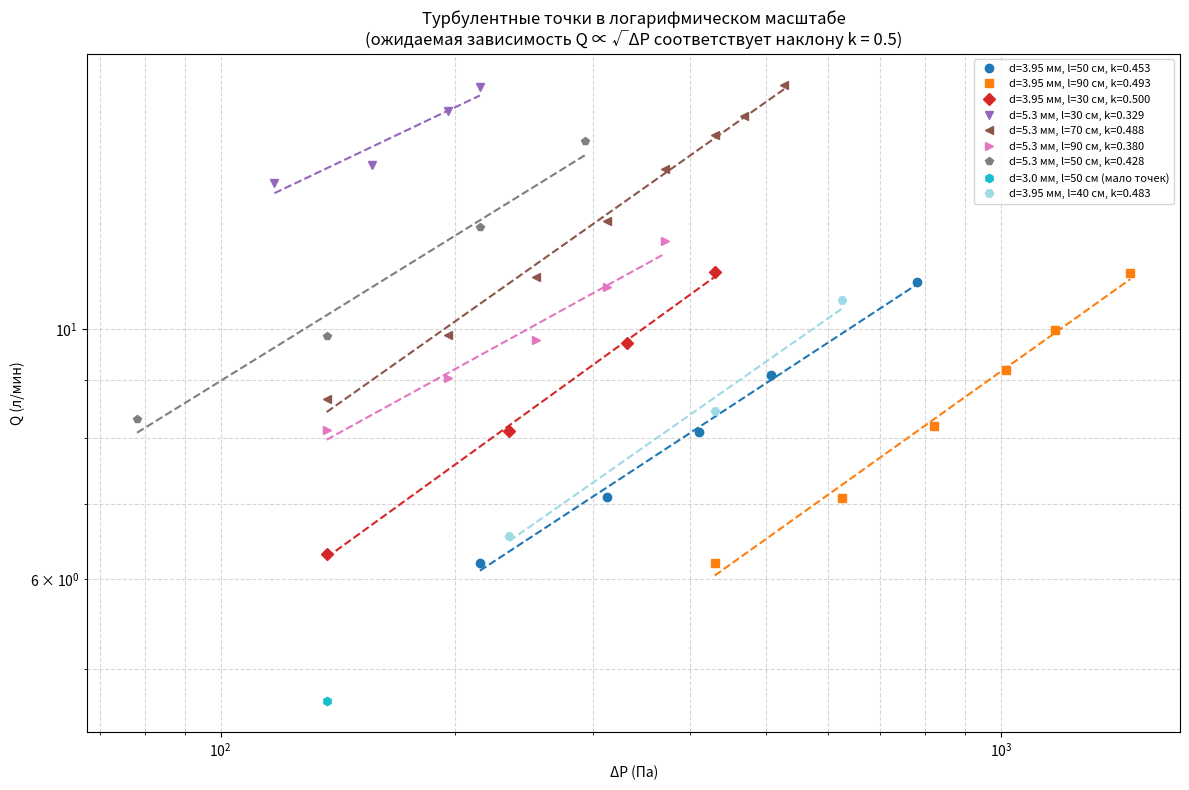

This figure's Python source:
import numpy as np
import matplotlib.pyplot as plt

# Константы
eta_ref = 1.83e-5          # табличное значение вязкости воздуха, Па·с (при 23.4°C)
rho = 1.19                 # плотность воздуха при 23.4°C, кг/м³
Re_cr = 1000               # критическое число Рейнольдса
conv_Pa = 9.77             # перевод условных единиц (мм спирт.ст. с учётом поправки) в Па
k_Re = 0.345               # коэффициент для Re = k_Re * Q(л/мин) / R(м)

# Погрешности
sigma_d = {3.95: 0.05, 5.30: 0.05, 3.00: 0.1}  # мм
sigma_l = 0.5              # см
sigma_rho_rel = 0.01
sigma_eta_tabl_rel = 0.01

# Данные измерений
data = {
    1: {'d': 3.95, 'l': 50,
        'dP_str': ['10*0.2', '60*0.2', '110*0.2', '160*0.2', '210*0.2', '260*0.2', '200*0.4'],
        'Q': [0.7, 4.350, 6.2, 7.1, 8.1, 9.1, 11]},
    2: {'d': 3.95, 'l': 90,
        'dP_str': ['10*0.4', '60*0.4', '110*0.4', '160*0.4', '210*0.4', '260*0.4', '200*0.6', '250*0.6'],
        'Q': [0.63, 4.4, 6.2, 7.08, 8.2, 9.2, 9.98, 11.21]},
    3: {'d': 3.95, 'l': 100,
        'dP_str': ['10*0.4', '60*0.4'],
        'Q': [0.269, 3.6]},
    4: {'d': 3.95, 'l': 30,
        'dP_str': ['10*0.4', '60*0.4', '110*0.4', '35*0.4', '85*0.4'],
        'Q': [2.550, 8.116, 11.224, 6.320, 9.724]},
    5: {'d': 5.30, 'l': 30,
        'dP_str': ['10*0.4', '30*0.4', '80*0.2', '100*0.2', '110*0.2'],
        'Q': [7.050, 13.450, 13.956, 15.605, 16.377]},
    6: {'d': 5.30, 'l': 70,
        'dP_str': ['10*0.2', '40*0.2', '70*0.2', '100*0.2', '130*0.2', '160*0.2', '190*0.2', '220*0.2', '240*0.2', '270*0.2'],
        'Q': [1.632, 6.253, 8.672, 9.883, 11.124, 12.466, 13.864, 14.835, 15.447, 16.454]},
    7: {'d': 5.30, 'l': 90,
        'dP_str': ['10*0.2', '40*0.2', '70*0.2', '100*0.2', '130*0.2', '160*0.2', '190*0.2'],
        'Q': [1.421, 5.463, 8.133, 9.039, 9.770, 10.894, 11.965]},
    8: {'d': 5.30, 'l': 50,
        'dP_str': ['10*0.2', '40*0.2', '70*0.2', '110*0.2', '150*0.2'],
        'Q': [2.391, 8.320, 9.848, 12.311, 14.659]},
    9: {'d': 3.00, 'l': 20,
        'dP_str': ['5*0.2', '10*0.2', '14*0.2', '20*0.2', '25*0.2', '30*0.2'],
        'Q': [1.043, 1.905, 2.560, 3.159, 3.808, 4.334]},
    10: {'d': 3.00, 'l': 50,
         'dP_str': ['5*0.2', '10*0.2', '20*0.2', '30*0.2', '40*0.2', '49*0.2', '60*0.2', '70*0.2'],
         'Q': [0.440, 0.756, 1.721, 2.343, 2.952, 3.582, 4.070, 4.677]},
    11: {'d': 3.95, 'l': 40,
         'dP_str': ['10*0.4', '60*0.4', '110*0.4', '160*0.4'],
         'Q': [1.853, 6.556, 8.455, 10.596]}
}

def process_set(n):
    d_mm = data[n]['d']
    l_cm = data[n]['l']
    dP_str = data[n]['dP_str']
    Q = np.array(data[n]['Q'])

    # Перевод в СИ
    R = d_mm / 2000.0
    l = l_cm / 100.0

    # Преобразование строк в числа (условные единицы) и перевод в Па
    P_usr = []
    for s in dP_str:
        a, b = s.split('*')
        P_usr.append(float(a) * float(b))
    P_usr = np.array(P_usr)
    P = P_usr * conv_Pa

    # Сортировка
    idx = np.argsort(P)
    P_sorted = P[idx]
    Q_sorted = Q[idx]

    # Число Рейнольдса
    Re = k_Re * Q_sorted / R

    # Погрешности измерений
    sigma_P_usr = 0.5 * (np.array([float(s.split('*')[1]) for s in dP_str]))  # 0.5*K
    sigma_P = sigma_P_usr * conv_Pa
    sigma_Q = np.array([0.0005 if abs(q - round(q,3)) < 1e-10 else 0.05 for q in Q_sorted])

    # Относительные погрешности
    eps_P = sigma_P / P_sorted
    eps_Q = sigma_Q / Q_sorted

    # Критическое давление (теор)
    sigma_R = sigma_d[d_mm] / 2000.0
    eps_R = sigma_R / R
    eps_l = sigma_l / l_cm
    P_cr = 8 * eta_ref**2 * 1000 * l / (rho * R**3)
    eps_Pcr = np.sqrt((2*sigma_eta_tabl_rel)**2 + eps_l**2 + sigma_rho_rel**2 + (3*eps_R)**2)
    sigma_Pcr = P_cr * eps_Pcr

    # Отбор ламинарных точек
    lam_mask = Re < 1000
    P_lam = P_sorted[lam_mask]
    Q_lam = Q_sorted[lam_mask]

    # Если есть хотя бы одна ламинарная точка, вычисляем eta
    eta_calc = None
    sigma_eta = None
    b = None
    sigma_b = None

    if np.sum(lam_mask) >= 2:
        # Используем две крайние ламинарные точки
        P1, P2 = P_lam[0], P_lam[-1]
        Q1, Q2 = Q_lam[0], Q_lam[-1]
        a = (Q2 - Q1) / (P2 - P1)
        # Погрешность a
        sigma_dQ = np.sqrt(sigma_Q[lam_mask][0]**2 + sigma_Q[lam_mask][-1]**2)
        sigma_dP = np.sqrt(sigma_P[lam_mask][0]**2 + sigma_P[lam_mask][-1]**2)
        eps_a = np.sqrt((sigma_dQ/(Q2-Q1))**2 + (sigma_dP/(P2-P1))**2)
        sigma_a = a * eps_a
        b = 1/a
        eps_b = eps_a
        sigma_b = b * eps_b
        # Вязкость
        eta_calc = np.pi * R**4 * 60000 / (8 * l * a)
        eps_eta = np.sqrt((4*eps_R)**2 + eps_l**2 + eps_a**2)
        sigma_eta = eta_calc * eps_eta
    elif np.sum(lam_mask) == 1:
        # Единственная ламинарная точка
        P_pt = P_lam[0]
        Q_pt = Q_lam[0]
        b = P_pt / Q_pt
        eps_b = np.sqrt(eps_P[lam_mask][0]**2 + eps_Q[lam_mask][0]**2)
        sigma_b = b * eps_b
        eta_calc = np.pi * R**4 * 60000 * P_pt / (8 * l * Q_pt)
        eps_eta = np.sqrt((4*eps_R)**2 + eps_l**2 + eps_P[lam_mask][0]**2 + eps_Q[lam_mask][0]**2)
        sigma_eta = eta_calc * eps_eta
    # else: нет ламинарных точек — оставляем None

    # Последняя ламинарная точка (если есть)
    last_lam = None
    if np.sum(lam_mask) > 0:
        last_idx = np.where(lam_mask)[0][-1]
        last_lam = (P_sorted[last_idx], Q_sorted[last_idx], Re[last_idx],
                    sigma_P[last_idx], sigma_Q[last_idx])

    # Первая турбулентная точка (если есть)
    first_turb = None
    turb_mask = ~lam_mask
    if np.sum(turb_mask) > 0:
        first_idx = np.where(turb_mask)[0][0]
        first_turb = (P_sorted[first_idx], Q_sorted[first_idx], Re[first_idx],
                      sigma_P[first_idx], sigma_Q[first_idx])

    return {
        'n': n,
        'd_mm': d_mm,
        'l_cm': l_cm,
        'b': b,
        'sigma_b': sigma_b,
        'eta_calc': eta_calc,
        'sigma_eta': sigma_eta,
        'P_cr': P_cr,
        'sigma_Pcr': sigma_Pcr,
        'last_lam': last_lam,
        'first_turb': first_turb,
        'P_sorted': P_sorted,
        'Q_sorted': Q_sorted,
        'Re': Re,
        'sigma_P': sigma_P,
        'sigma_Q': sigma_Q
    }

# Обработка всех наборов
results = {}
for n in data:
    results[n] = process_set(n)

# Вывод таблиц
print("\n" + "="*80)
print("РЕЗУЛЬТАТЫ ОБРАБОТКИ (ТАБЛИЦЫ ПО ДИАМЕТРАМ)")
print("="*80)

# Группировка по диаметрам
for diam in [3.95, 5.30, 3.00]:
    print(f"\n--- Диаметр {diam} мм ---")
    print(" l, см | b, Па/(л/мин)         | η, 10⁻⁵ Па·с          | Pкр теор, Па          | Последняя ламинарная точка")
    print("-------|------------------------|------------------------|------------------------|----------------------------------------")
    for n in sorted(results.keys()):
        res = results[n]
        if abs(res['d_mm'] - diam) < 0.01:
            l_str = f"{res['l_cm']:3d}"
            # b
            if res['b'] is not None:
                b_str = f"{res['b']:6.2f} ± {res['sigma_b']:5.2f}"
            else:
                b_str = " – "
            # eta
            if res['eta_calc'] is not None:
                eta_val = res['eta_calc']*1e5
                eta_err = res['sigma_eta']*1e5
                eta_str = f"{eta_val:5.3f} ± {eta_err:5.3f}"
            else:
                eta_str = " – "
            # Pcr
            pcr_str = f"{res['P_cr']:5.1f} ± {res['sigma_Pcr']:4.1f}"
            # last lam
            if res['last_lam']:
                P_ll, Q_ll, Re_ll, sigP, sigQ = res['last_lam']
                last_str = f"P={P_ll:5.1f}±{sigP:3.1f} Па, Q={Q_ll:5.3f}±{sigQ:.4f} л/мин, Re={Re_ll:5.1f}"
            else:
                last_str = " – "
            print(f"{l_str:>3s}   | {b_str:20s} | {eta_str:20s} | {pcr_str:20s} | {last_str}")

# Вывод дополнительной информации о переходах
print("\n" + "="*80)
print("ПЕРЕХОД К ТУРБУЛЕНТНОСТИ")
print("="*80)
for n in sorted(results.keys()):
    res = results[n]
    if res['first_turb']:
        P_ft, Q_ft, Re_ft, sigP, sigQ = res['first_turb']
        print(f"Набор {n} (d={res['d_mm']} мм, l={res['l_cm']} см): первая турбулентная точка: P={P_ft:5.1f}±{sigP:3.1f} Па, Q={Q_ft:5.3f}±{sigQ:.4f} л/мин, Re={Re_ft:5.1f}")
    else:
        print(f"Набор {n} (d={res['d_mm']} мм, l={res['l_cm']} см): турбулентных точек нет")

# Построение графика для турбулентных точек в логарифмическом масштабе с отдельными аппроксимациями
plt.figure(figsize=(12, 8))
colors = plt.cm.tab20(np.linspace(0, 1, 11))
markers = ['o', 's', '^', 'D', 'v', '<', '>', 'p', '*', 'h', 'H']

# Словарь для хранения коэффициентов наклона
slopes = {}

for idx, n in enumerate(sorted(results.keys())):
    res = results[n]
    turb_mask = res['Re'] >= 1000
    if np.any(turb_mask):
        P_turb = res['P_sorted'][turb_mask]
        Q_turb = res['Q_sorted'][turb_mask]
        # Избегаем нулевых значений
        mask = (P_turb > 0) & (Q_turb > 0)
        P_plot = P_turb[mask]
        Q_plot = Q_turb[mask]

        if len(P_plot) >= 2:
            # Линейная аппроксимация в логарифмических координатах
            logP = np.log(P_plot)
            logQ = np.log(Q_plot)
            coeffs = np.polyfit(logP, logQ, 1)
            k = coeffs[0]
            b = coeffs[1]
            slopes[n] = (k, b, res['d_mm'], res['l_cm'])

            # Точки
            plt.loglog(P_plot, Q_plot, marker=markers[idx % len(markers)], linestyle='None',
                       color=colors[idx], markersize=6, label=f'd={res["d_mm"]} мм, l={res["l_cm"]} см, k={k:.3f}')
            # Линия регрессии
            P_fit = np.linspace(min(P_plot), max(P_plot), 50)
            logP_fit = np.log(P_fit)
            logQ_fit = k * logP_fit + b
            plt.loglog(P_fit, np.exp(logQ_fit), '--', color=colors[idx], linewidth=1.5)
        else:
            # Если точек мало, просто отображаем точки без линии
            plt.loglog(P_plot, Q_plot, marker=markers[idx % len(markers)], linestyle='None',
                       color=colors[idx], markersize=6, label=f'd={res["d_mm"]} мм, l={res["l_cm"]} см (мало точек)')
    else:
        print(f"Набор {n} (d={res['d_mm']} мм, l={res['l_cm']} см) не имеет турбулентных точек")

# Вывод коэффициентов наклона в консоль
print("\n" + "="*80)
print("РЕЗУЛЬТАТЫ АППРОКСИМАЦИИ ТУРБУЛЕНТНЫХ УЧАСТКОВ (log Q = k * log P + b)")
print("="*80)
for n in sorted(slopes.keys()):
    k, b, d, l = slopes[n]
    print(f"Набор {n} (d={d} мм, l={l} см): k = {k:.3f}, b = {b:.3f}")

plt.xlabel('ΔP (Па)')
plt.ylabel('Q (л/мин)')
plt.title('Турбулентные точки в логарифмическом масштабе\n(ожидаемая зависимость Q ∝ √ΔP соответствует наклону k = 0.5)')
plt.grid(True, which='both', linestyle='--', alpha=0.5)
plt.legend(loc='best', fontsize=8)
plt.tight_layout()
plt.show()
